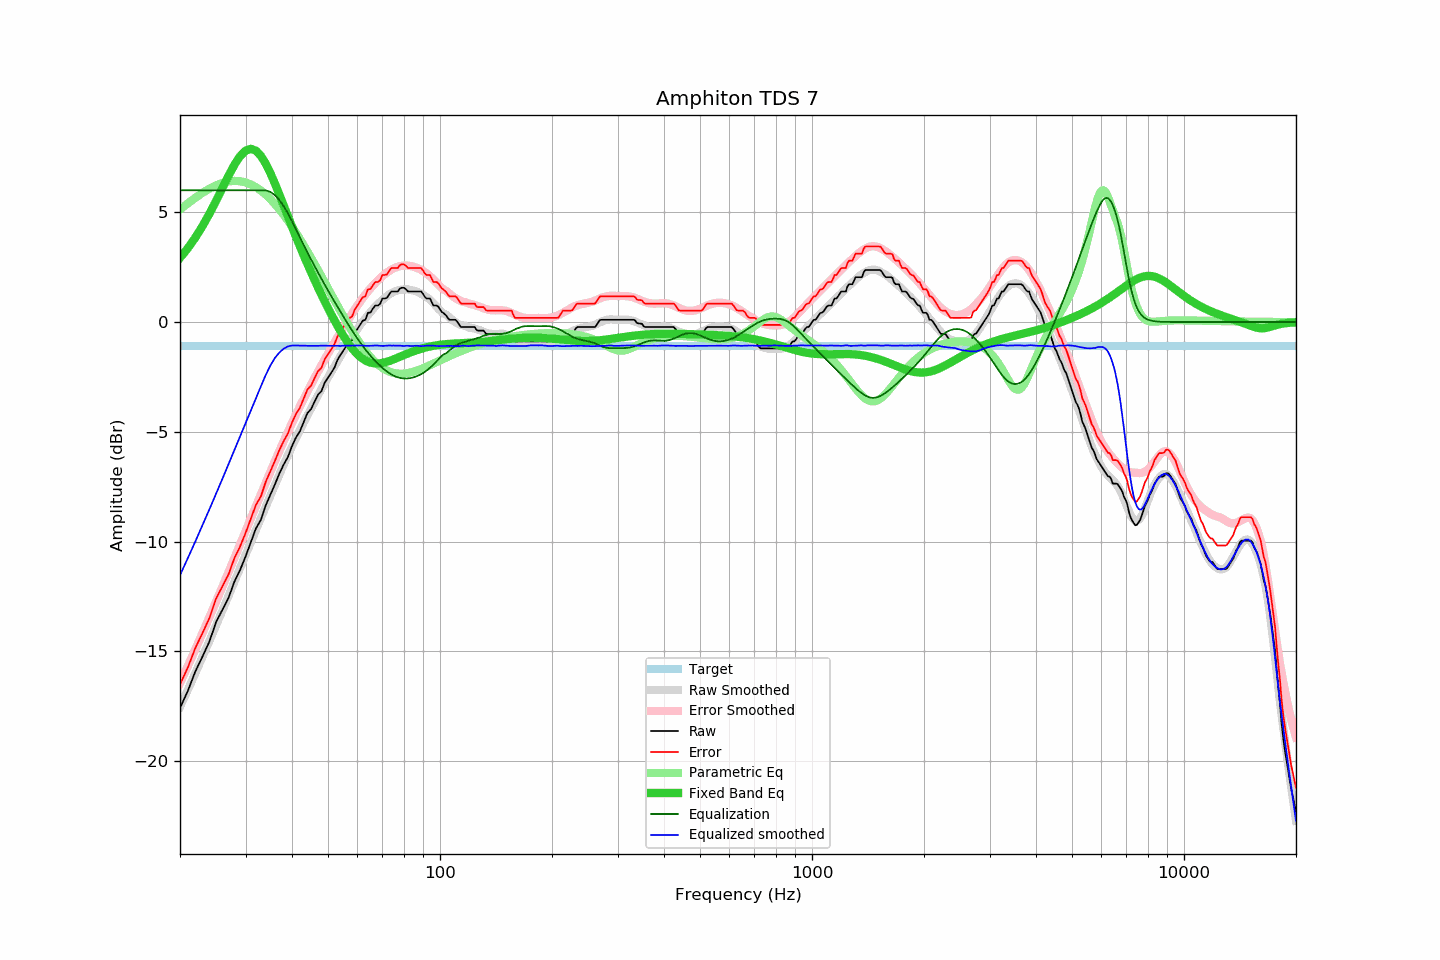

The file beside this chart, header and first rows:
frequency, raw, error, smoothed, error_smoothed, equalization, parametric_eq, equalized_raw, equalized_smoothed, target
20, -17.58, -16.51, -17.53, -16.44, 6.00, 2.92, -11.58, -11.53, -1.07
21, -16.80, -15.73, -16.75, -15.66, 6.00, 3.36, -10.80, -10.75, -1.07
22, -15.91, -14.84, -15.99, -14.90, 6.00, 3.85, -9.91, -9.99, -1.07
23, -15.23, -14.16, -15.25, -14.16, 6.00, 4.38, -9.23, -9.25, -1.07
24, -14.55, -13.48, -14.53, -13.44, 6.00, 4.94, -8.55, -8.53, -1.07
25, -13.67, -12.60, -13.82, -12.74, 6.00, 5.52, -7.67, -7.82, -1.07
26, -13.11, -12.04, -13.14, -12.06, 6.00, 6.10, -7.11, -7.14, -1.07
27, -12.57, -11.50, -12.48, -11.40, 6.00, 6.66, -6.57, -6.48, -1.07
28, -11.83, -10.76, -11.84, -10.76, 6.00, 7.16, -5.83, -5.84, -1.07
29, -11.30, -10.23, -11.22, -10.14, 6.00, 7.55, -5.30, -5.22, -1.07
30, -10.69, -9.62, -10.61, -9.53, 6.00, 7.80, -4.69, -4.61, -1.07
31, -10.04, -8.97, -10.04, -8.95, 6.00, 7.89, -4.04, -4.04, -1.07
32, -9.40, -8.33, -9.47, -8.39, 6.00, 7.81, -3.40, -3.47, -1.07
33, -9.01, -7.94, -8.93, -7.85, 6.00, 7.57, -3.01, -2.93, -1.07
34, -8.35, -7.28, -8.41, -7.32, 6.00, 7.21, -2.35, -2.41, -1.07
35, -7.86, -6.79, -7.91, -6.82, 5.93, 6.78, -1.93, -1.98, -1.07
36, -7.39, -6.32, -7.41, -6.33, 5.78, 6.30, -1.61, -1.63, -1.07
37, -6.90, -5.83, -6.94, -5.87, 5.55, 5.80, -1.35, -1.39, -1.07
38, -6.49, -5.42, -6.49, -5.43, 5.28, 5.30, -1.21, -1.22, -1.07
39, -6.15, -5.08, -6.07, -5.00, 4.96, 4.81, -1.19, -1.11, -1.07
40, -5.65, -4.58, -5.67, -4.60, 4.60, 4.34, -1.05, -1.07, -1.07
41, -5.26, -4.19, -5.29, -4.22, 4.22, 3.89, -1.04, -1.07, -1.07
42, -4.98, -3.91, -4.92, -3.85, 3.85, 3.45, -1.13, -1.07, -1.07
43, -4.56, -3.49, -4.58, -3.50, 3.50, 3.04, -1.06, -1.07, -1.07
44, -4.15, -3.08, -4.26, -3.17, 3.17, 2.65, -0.98, -1.08, -1.07
45, -3.97, -2.90, -3.94, -2.85, 2.85, 2.27, -1.12, -1.09, -1.07
46, -3.63, -2.56, -3.63, -2.55, 2.55, 1.91, -1.08, -1.09, -1.07
47, -3.31, -2.24, -3.34, -2.25, 2.25, 1.57, -1.06, -1.09, -1.07
48, -3.15, -2.08, -3.04, -1.97, 1.97, 1.24, -1.18, -1.07, -1.07
49, -2.76, -1.69, -2.77, -1.70, 1.70, 0.93, -1.06, -1.07, -1.07
50, -2.53, -1.46, -2.52, -1.44, 1.44, 0.63, -1.09, -1.08, -1.07
51, -2.31, -1.24, -2.27, -1.18, 1.18, 0.35, -1.13, -1.08, -1.07
52, -2.09, -1.02, -2.02, -0.94, 0.94, 0.08, -1.15, -1.08, -1.07
53, -1.73, -0.66, -1.78, -0.70, 0.70, -0.17, -1.03, -1.08, -1.07
54, -1.50, -0.43, -1.56, -0.47, 0.47, -0.41, -1.03, -1.09, -1.07
55, -1.29, -0.22, -1.32, -0.24, 0.24, -0.63, -1.05, -1.08, -1.07
56, -1.09, -0.02, -1.11, -0.03, 0.03, -0.84, -1.06, -1.08, -1.07
57, -0.89, 0.18, -0.90, 0.18, -0.18, -1.03, -1.07, -1.08, -1.07
58, -0.83, 0.24, -0.69, 0.38, -0.38, -1.19, -1.21, -1.07, -1.07
59, -0.50, 0.57, -0.50, 0.58, -0.58, -1.34, -1.07, -1.07, -1.07
60, -0.31, 0.76, -0.32, 0.76, -0.76, -1.47, -1.07, -1.08, -1.07
61, -0.12, 0.95, -0.14, 0.93, -0.93, -1.58, -1.05, -1.07, -1.07
62, 0.06, 1.13, 0.02, 1.10, -1.10, -1.68, -1.03, -1.07, -1.07
63, 0.10, 1.17, 0.17, 1.25, -1.25, -1.75, -1.15, -1.08, -1.07
64, 0.42, 1.49, 0.31, 1.40, -1.40, -1.81, -0.97, -1.09, -1.07
65, 0.43, 1.50, 0.45, 1.53, -1.53, -1.85, -1.10, -1.08, -1.07
66, 0.61, 1.68, 0.58, 1.66, -1.66, -1.87, -1.05, -1.08, -1.07
67, 0.75, 1.82, 0.71, 1.78, -1.78, -1.89, -1.03, -1.07, -1.07
68, 0.75, 1.82, 0.82, 1.89, -1.89, -1.89, -1.14, -1.07, -1.07
69, 0.82, 1.89, 0.91, 1.99, -1.99, -1.88, -1.17, -1.08, -1.07
70, 1.07, 2.14, 1.00, 2.09, -2.09, -1.86, -1.02, -1.09, -1.07
71, 1.07, 2.14, 1.09, 2.18, -2.18, -1.84, -1.11, -1.08, -1.07
72, 1.10, 2.17, 1.18, 2.26, -2.26, -1.81, -1.15, -1.07, -1.07
73, 1.26, 2.33, 1.26, 2.33, -2.33, -1.78, -1.06, -1.07, -1.07
74, 1.39, 2.46, 1.31, 2.39, -2.39, -1.74, -1.00, -1.07, -1.07
75, 1.39, 2.46, 1.37, 2.44, -2.44, -1.70, -1.05, -1.07, -1.07
76, 1.39, 2.46, 1.41, 2.49, -2.49, -1.66, -1.09, -1.08, -1.07
77, 1.39, 2.46, 1.44, 2.52, -2.52, -1.62, -1.13, -1.08, -1.07
78, 1.52, 2.59, 1.47, 2.54, -2.54, -1.58, -1.02, -1.08, -1.07
79, 1.56, 2.63, 1.48, 2.56, -2.56, -1.54, -1.00, -1.09, -1.07
... 553 more rows
